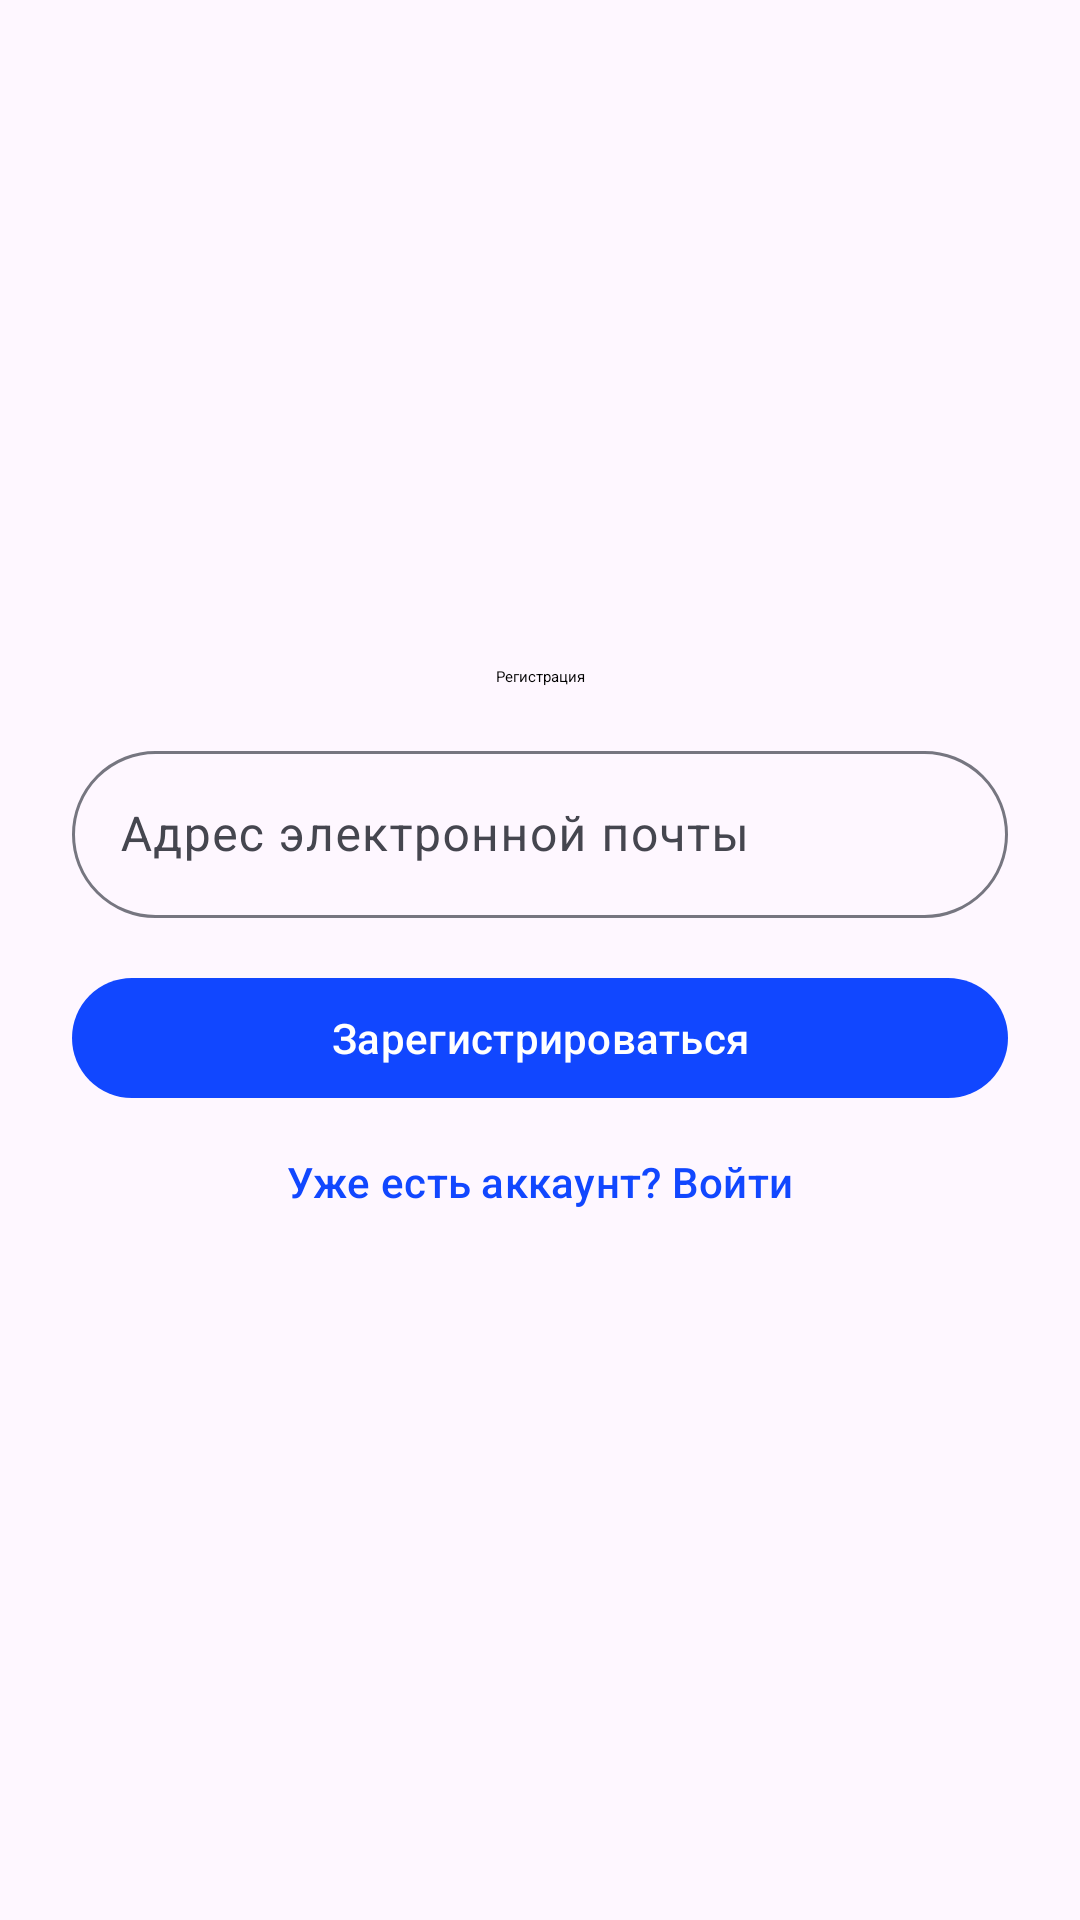

This screen was rendered from an Android layout file. Write that file and the resources it references.
<!-- AndroidManifest.xml: application theme Theme.OrlanDroid -->
<!-- res/layout/fragment_register.xml -->
<?xml version="1.0" encoding="utf-8"?>

<androidx.constraintlayout.widget.ConstraintLayout xmlns:android="http://schemas.android.com/apk/res/android"
	xmlns:app="http://schemas.android.com/apk/res-auto"
	android:layout_width="match_parent"
	android:layout_height="match_parent">

	<LinearLayout
		android:layout_width="match_parent"
		android:layout_height="0dp"
		app:layout_constraintTop_toTopOf="parent"
		app:layout_constraintBottom_toBottomOf="parent"
		android:gravity="center"
		android:padding="@dimen/spacing_lg"
		android:orientation="vertical">

		<com.google.android.material.textview.MaterialTextView
			android:layout_width="match_parent"
			android:layout_height="wrap_content"
			android:gravity="center"
			android:text="@string/registration_title"
			android:textAppearance="@style/TextAppearance.Material3.TitleLarge.Emphasized"/>

		<com.google.android.material.progressindicator.LinearProgressIndicator
			android:id="@+id/progress_bar"
			android:layout_width="match_parent"
			android:layout_height="wrap_content"
			android:layout_marginVertical="@dimen/spacing_xs"
			android:indeterminate="true"
			android:visibility="gone" />

		<com.google.android.material.textfield.TextInputLayout
			android:layout_width="match_parent"
			android:layout_height="wrap_content"
			android:layout_marginVertical="@dimen/spacing_md">

			<com.google.android.material.textfield.TextInputEditText
				android:id="@+id/email"
				android:layout_width="match_parent"
				android:layout_height="wrap_content"
				android:hint="@string/email_hint"
				android:inputType="textEmailAddress" />

		</com.google.android.material.textfield.TextInputLayout>

		<com.google.android.material.button.MaterialButton
			android:id="@+id/btn_register"
			android:layout_width="match_parent"
			android:layout_height="wrap_content"
			android:text="@string/action_register" />

		<com.google.android.material.button.MaterialButton
			android:id="@+id/btn_login"
			android:layout_width="match_parent"
			android:layout_height="wrap_content"
			android:backgroundTint="@android:color/transparent"
			android:text="@string/action_login_hint"
			android:textColor="?attr/colorPrimary" />

	</LinearLayout>

</androidx.constraintlayout.widget.ConstraintLayout>
<!-- resources referenced by this layout -->
<resources>
  <dimen name="spacing_lg">24dp</dimen>
  <dimen name="spacing_md">16dp</dimen>
  <dimen name="spacing_xs">4dp</dimen>
  <string name="action_login_hint">Уже есть аккаунт? Войти</string>
  <string name="action_register">Зарегистрироваться</string>
  <string name="email_hint">Адрес электронной почты</string>
  <string name="registration_title">Регистрация</string>
  <style name="Theme.OrlanDroid" parent="Base.Theme.OrlanDroid" />
  <color name="primary">#1147FF</color>
  <color name="on_primary">#FFFFFF</color>
  <color name="primary_container">#DDE1FF</color>
  <color name="on_primary_container">#00115A</color>
  <color name="secondary">#575E71</color>
  <color name="on_secondary">#FFFFFF</color>
  <color name="secondary_container">#DBE2F9</color>
  <color name="on_secondary_container">#141B2C</color>
  <color name="tertiary">#735471</color>
  <color name="on_tertiary">#FFFFFF</color>
  <color name="tertiary_container">#FED6F8</color>
  <color name="on_tertiary_container">#2A122D</color>
  <color name="surface">#FEFBFF</color>
  <color name="on_surface">#1B1B1F</color>
  <color name="surface_variant">#E2E1EC</color>
  <color name="on_surface_variant">#45464F</color>
  <color name="outline">#767680</color>
  <color name="error">#BA1A1A</color>
  <color name="on_error">#FFFFFF</color>
  <color name="error_container">#FFDAD6</color>
  <color name="on_error_container">#410002</color>
  <style name="Widget.OrlanDroid.BottomNavigation" parent="Widget.Material3.BottomNavigationView">
  		<item name="background">?attr/colorSurface</item>
  		<item name="itemBackground">?attr/colorSurface</item>
  		<item name="itemIconTint">?attr/itemIconTint</item>
  		<item name="itemTextColor">?attr/itemTextColor</item>
  	</style>
  <style name="Widget.OrlanDroid.Toolbar" parent="Widget.Material3.Toolbar">
  		<item name="titleTextColor">?attr/colorPrimary</item>
  	</style>
  <style name="Widget.OrlanDroid.Search" parent="Widget.AppCompat.SearchView">
  		<item name="android:background">@drawable/search_background</item>
  		<item name="iconifiedByDefault">false</item>
  		<item name="android:imeOptions">actionSearch</item>
  	</style>
  <style name="Widget.OrlanDroid.ButtonToggleGroup" parent="Widget.Material3.MaterialButtonToggleGroup">
  		<item name="shapeAppearance">@style/OrlanDroid.RoundedShape</item>
  	</style>
  <style name="Widget.OrlanDroid.Button" parent="Widget.Material3.Button">
  		<item name="cornerRadius">@dimen/corner_radius_xxl</item>
  	</style>
  <style name="Widget.OrlanDroid.OutlinedButton" parent="Widget.Material3.Button.OutlinedButton">
  		<item name="cornerRadius">@dimen/corner_radius_xxl</item>
  	</style>
  <style name="Widget.OrlanDroid.Card" parent="Widget.Material3.CardView.Outlined">
  		<item name="cardCornerRadius">@dimen/corner_radius_lg</item>
  		<item name="cardElevation">@dimen/elevation_lg</item>
  	</style>
  <style name="Widget.OrlanDroid.Chip" parent="Widget.Material3.Chip.Assist">
  		<item name="chipCornerRadius">@dimen/corner_radius_xl</item>
  	</style>
  <!-- drawable search_background (drawable) -->
  <?xml version="1.0" encoding="utf-8"?>
  
  <shape xmlns:android="http://schemas.android.com/apk/res/android">
  	<solid android:color="@color/surface_variant"/>
  	<corners android:radius="@dimen/corner_radius_xxl"/>
  </shape>
  <style name="OrlanDroid.RoundedShape" parent="ShapeAppearance.Material3.SmallComponent">
  		<item name="cornerFamily">rounded</item>
  		<item name="cornerSize">50%</item>
  	</style>
  <dimen name="corner_radius_xxl">28dp</dimen>
  <dimen name="corner_radius_lg">12dp</dimen>
  <dimen name="elevation_lg">12dp</dimen>
  <dimen name="corner_radius_xl">16dp</dimen>
</resources>
